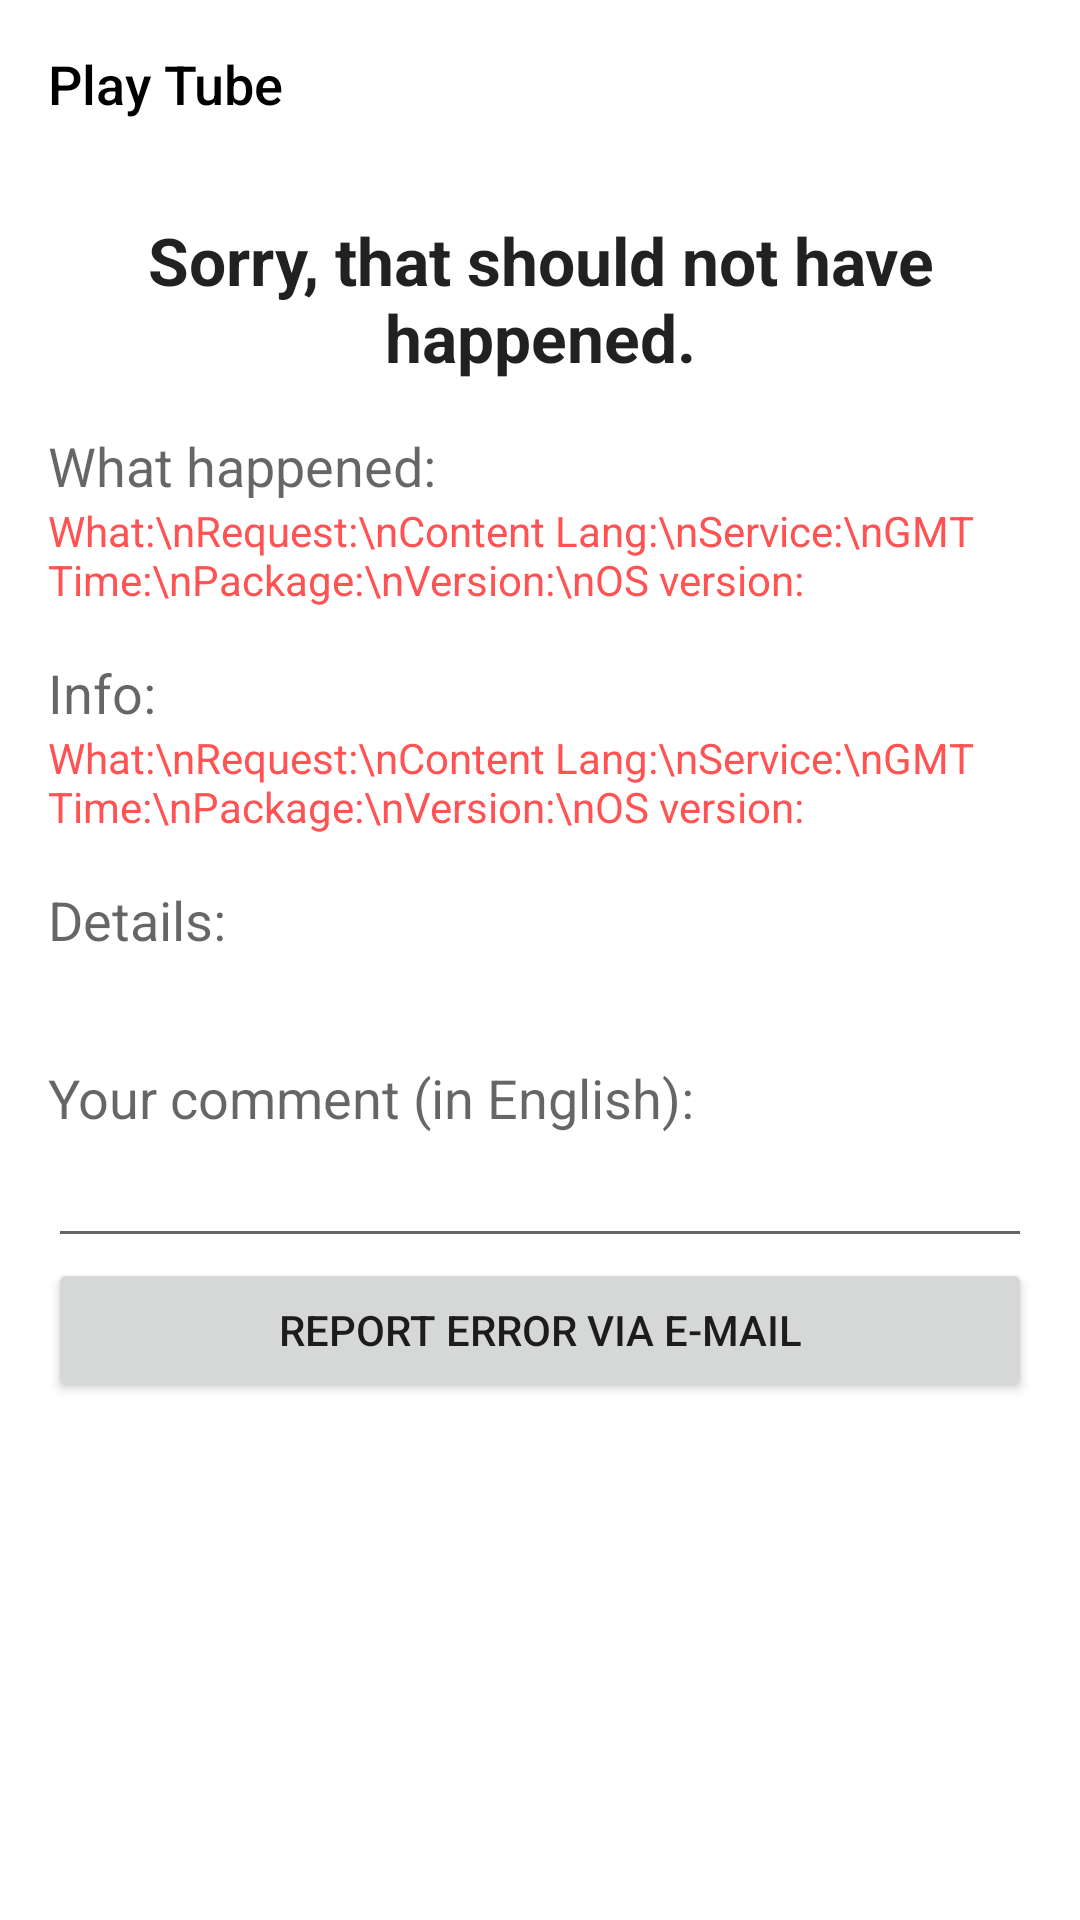

Here is an Android app screen rendered from its layout file. Give the layout XML and the strings, colors and styles it references.
<!-- AndroidManifest.xml: application theme DarkTheme -->
<!-- res/layout/activity_error.xml -->
<?xml version="1.0" encoding="utf-8"?>
<FrameLayout xmlns:android="http://schemas.android.com/apk/res/android"
    xmlns:tools="http://schemas.android.com/tools"
    android:layout_width="match_parent"
    android:layout_height="match_parent"
    tools:context="org.schabi.plus.org.playtube.plus.report.ErrorActivity">

    <include layout="@layout/toolbar_layout"/>

    <ScrollView
        android:id="@+id/scrollView"
        android:layout_width="match_parent"
        android:layout_height="match_parent"
        android:layout_marginTop="?attr/actionBarSize">

        <LinearLayout
            android:layout_width="match_parent"
            android:layout_height="wrap_content"
            android:orientation="vertical"
            android:paddingBottom="@dimen/activity_vertical_margin"
            android:paddingLeft="@dimen/activity_horizontal_margin"
            android:paddingRight="@dimen/activity_horizontal_margin"
            android:paddingTop="@dimen/activity_vertical_margin"
            android:focusable="true"
            android:focusableInTouchMode="true">

            <TextView
                android:id="@+id/errorSorryView"
                android:layout_width="match_parent"
                android:layout_height="wrap_content"
                android:textAppearance="?android:attr/textAppearanceLarge"
                android:gravity="center"
                android:text="@string/sorry_string"
                android:textStyle="bold" />

            <TextView
                android:id="@+id/messageWhatHappenedView"
                android:paddingTop="@dimen/activity_vertical_margin"
                android:layout_width="wrap_content"
                android:layout_height="wrap_content"
                android:textAppearance="?android:attr/textAppearanceMedium"
                android:text="@string/what_happened_headline"/>

            <TextView
                android:id="@+id/errorMessageView"
                android:layout_width="wrap_content"
                android:layout_height="wrap_content"
                android:textColor="?attr/colorAccent"
                android:text="@string/info_labels"/>

            <TextView
                android:id="@+id/errorDeviceHeadlineView"
                android:paddingTop="@dimen/activity_vertical_margin"
                android:layout_width="wrap_content"
                android:layout_height="wrap_content"
                android:textAppearance="?android:attr/textAppearanceMedium"
                android:text="@string/what_device_headline"/>
            
            <LinearLayout
                android:id="@+id/errorInfoLayout"
                android:layout_width="match_parent"
                android:layout_height="wrap_content"
                android:orientation="horizontal">
                
                <TextView
                    android:id="@+id/errorInfoLabelsView"
                    android:layout_width="wrap_content"
                    android:layout_height="wrap_content"
                    android:textColor="?attr/colorAccent"
                    android:text="@string/info_labels"/>

                <HorizontalScrollView
                    android:paddingLeft="16dp"
                    android:layout_width="fill_parent"
                    android:layout_height="wrap_content">

                    <TextView
                        android:id="@+id/errorInfosView"
                        android:layout_width="wrap_content"
                        android:layout_height="wrap_content" />

                </HorizontalScrollView>

            </LinearLayout>

            <TextView
                android:id="@+id/errorDetailView"
                android:paddingTop="@dimen/activity_vertical_margin"
                android:layout_width="wrap_content"
                android:layout_height="wrap_content"
                android:textAppearance="?android:attr/textAppearanceMedium"
                android:text="@string/error_details_headline"/>

            <HorizontalScrollView
                android:layout_width="match_parent"
                android:layout_height="wrap_content"
                android:id="@+id/horizontalScrollView"
                android:layout_gravity="center" >
                <TextView
                    android:id="@+id/errorView"
                    android:layout_width="wrap_content"
                    android:layout_height="wrap_content"
                    android:typeface="monospace"/>
            </HorizontalScrollView>

            <TextView
                android:id="@+id/errorYourComment"
                android:paddingTop="@dimen/activity_vertical_margin"
                android:layout_width="wrap_content"
                android:layout_height="wrap_content"
                android:textAppearance="?android:attr/textAppearanceMedium"
                android:text="@string/your_comment"/>

            <EditText
                android:id="@+id/errorCommentBox"
                android:layout_width="match_parent"
                android:layout_height="wrap_content"/>

            <Button
                android:id="@+id/errorReportButton"
                android:layout_width="match_parent"
                android:layout_height="wrap_content"
                android:text="@string/error_report_button_text" />

        </LinearLayout>
    </ScrollView>

</FrameLayout>
<!-- res/layout/toolbar_layout.xml (included above) -->
<?xml version="1.0" encoding="utf-8"?>
<FrameLayout
    xmlns:android="http://schemas.android.com/apk/res/android"
    xmlns:app="http://schemas.android.com/apk/res-auto"
    xmlns:tools="http://schemas.android.com/tools"
    android:id="@+id/toolbar_container"
    android:layout_width="match_parent"
    android:layout_height="wrap_content"
    android:orientation="vertical">

    <android.support.v7.widget.Toolbar
        android:id="@+id/toolbar"
        android:layout_width="match_parent"
        android:layout_height="?attr/actionBarSize"
        android:background="@color/white"
        android:gravity="center_vertical"
        android:minHeight="?attr/actionBarSize"
        android:theme="@style/apptheme_toolbar"
        app:title="@string/app_name"
        app:titleTextColor="@color/black"
        app:popupTheme="@style/ThemeOverlay.AppCompat.Light"
        app:titleTextAppearance="@style/Toolbar.Title">

        <Spinner
            android:id="@+id/toolbar_spinner"
            android:layout_width="wrap_content"
            android:layout_height="wrap_content"
            android:gravity="center_vertical|left"
            android:visibility="gone"
            tools:ignore="RtlHardcoded"
            tools:visibility="visible"/>

        <include
            android:id="@+id/toolbar_search_container"
            layout="@layout/toolbar_search_layout"
            android:visibility="gone"
            tools:visibility="visible"/>

    </android.support.v7.widget.Toolbar>


</FrameLayout>
<!-- res/layout/toolbar_search_layout.xml (included above) -->
<?xml version="1.0" encoding="utf-8"?>
<FrameLayout
    xmlns:android="http://schemas.android.com/apk/res/android"
    xmlns:tools="http://schemas.android.com/tools"
    android:layout_width="match_parent"
    android:layout_height="?attr/actionBarSize"
    >

    <EditText
        android:id="@+id/toolbar_search_edit_text"
        android:layout_width="match_parent"
        android:layout_height="match_parent"
        android:layout_gravity="center_vertical"
        android:layout_marginBottom="4dp"
        android:layout_marginRight="48dp"
        android:layout_marginTop="4dp"
        android:drawableLeft="?attr/search"
        android:drawablePadding="8dp"
        android:focusable="true"
        android:focusableInTouchMode="true"
        android:hint="@string/search"
        android:imeOptions="actionSearch|flagNoFullscreen"
        android:inputType="textFilter|textNoSuggestions"
        android:maxLines="1"
        tools:ignore="RtlHardcoded"/>

    <FrameLayout
        android:id="@+id/toolbar_search_clear"
        android:layout_width="48dp"
        android:layout_height="48dp"
        android:layout_gravity="right|center_vertical"
        tools:ignore="RtlHardcoded">

        <View
            android:layout_width="28dp"
            android:layout_height="28dp"
            android:layout_gravity="center"
            android:background="?attr/selectableItemBackgroundBorderless"/>

        <ImageView
            android:layout_width="24dp"
            android:layout_height="24dp"
            android:layout_gravity="center"
            android:contentDescription="@string/search"
            android:scaleType="fitCenter"
            android:src="?attr/close"
            tools:ignore="RtlHardcoded"/>
    </FrameLayout>

</FrameLayout>
<!-- resources referenced by this layout -->
<resources>
  <color name="black">#000</color>
  <color name="white">#FFFFFF</color>
  <dimen name="activity_horizontal_margin">16dp</dimen>
  <dimen name="activity_vertical_margin">16dp</dimen>
  <string name="app_name" translatable="false">Play Tube</string>
  <string name="error_details_headline">Details:</string>
  <string name="error_report_button_text">Report error via e-mail</string>
  <string name="info_labels">What:\\nRequest:\\nContent Lang:\\nService:\\nGMT Time:\\nPackage:\\nVersion:\\nOS version:</string>
  <string name="search">Search</string>
  <string name="sorry_string">Sorry, that should not have happened.</string>
  <string name="what_device_headline">Info:</string>
  <string name="what_happened_headline">What happened:</string>
  <string name="your_comment">Your comment (in English):</string>
  <style name="Toolbar.Title" parent="TextAppearance.Widget.AppCompat.Toolbar.Title">
          <item name="android:textSize">18sp</item>
      </style>
  <style name="apptheme_toolbar" parent="ThemeOverlay.AppCompat.ActionBar">
          <item name="colorControlNormal">#757575</item>
      </style>
  <color name="dark_youtube_accent_color">#FF5252</color>
  <color name="dark_background_color">#ffffff</color>
  <!-- drawable ic_arrow_top_left (drawable) -->
  <?xml version="1.0" encoding="utf-8"?>
  <vector xmlns:android="http://schemas.android.com/apk/res/android"
      android:width="24dp"
      android:height="24dp"
      android:viewportHeight="24.0"
      android:viewportWidth="24.0">
      <path
          android:fillColor="#606060"
          android:pathData="M19,17.59L17.59,19L7,8.41V15H5V5H15V7H8.41L19,17.59Z" />
  </vector>
  <color name="dark_separator_color">#0affffff</color>
  <color name="dark_contrast_background_color">#1f717171</color>
  <color name="dark_queue_background_color">#ffffff</color>
  <color name="light_ripple_color">#48868686</color>
</resources>
